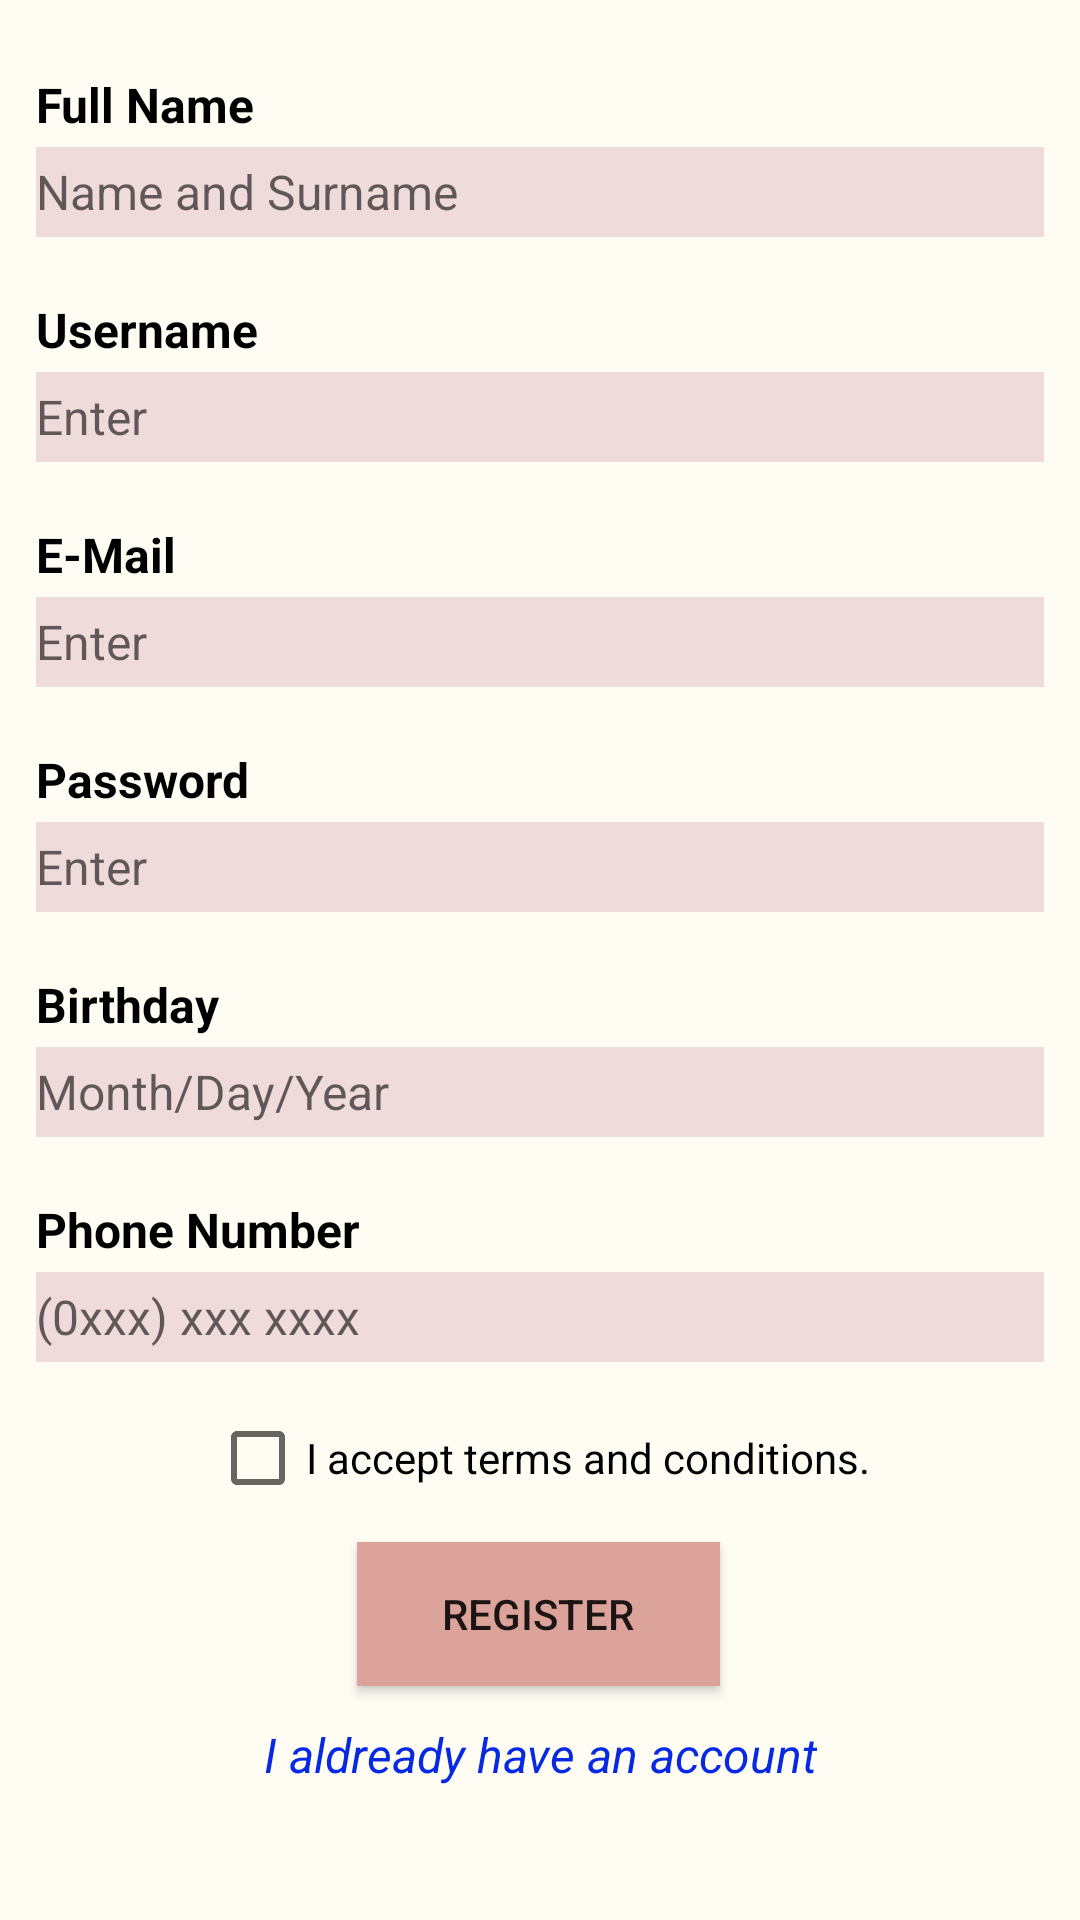

Produce the Android XML layout that renders to this screen, including the resource entries it uses.
<!-- AndroidManifest.xml: application theme Theme.FitNIT -->
<!-- res/layout/activity_register.xml -->
<?xml version="1.0" encoding="utf-8"?>
<androidx.constraintlayout.widget.ConstraintLayout xmlns:android="http://schemas.android.com/apk/res/android"
    xmlns:app="http://schemas.android.com/apk/res-auto"
    xmlns:tools="http://schemas.android.com/tools"
    android:layout_width="match_parent"
    android:layout_height="match_parent"
    android:background="#FEFCF3"
    tools:context=".RegisterActivity">

    <LinearLayout
        android:id="@+id/linearLayout"
        android:layout_width="0dp"
        android:layout_height="wrap_content"
        android:layout_marginLeft="12dp"
        android:layout_marginTop="24dp"
        android:layout_marginRight="12dp"
        android:orientation="vertical"
        app:layout_constraintEnd_toEndOf="parent"
        app:layout_constraintStart_toStartOf="parent"
        app:layout_constraintTop_toTopOf="parent">

        <TextView
            android:id="@+id/question1"
            android:layout_width="match_parent"
            android:layout_height="wrap_content"
            android:layout_gravity="center"
            android:minHeight="25dp"
            android:text="Full Name"
            android:textColor="#000000"
            android:textSize="16sp"
            android:textStyle="bold" />

        <EditText
            android:id="@+id/answer1"
            android:layout_width="match_parent"
            android:layout_height="wrap_content"
            android:background="#F0DBDB"
            android:ems="10"
            android:hint="Name and Surname"
            android:inputType="textPersonName"
            android:minHeight="30dp"
            android:textSize="16sp" />

        <TextView
            android:id="@+id/question2"
            android:layout_width="match_parent"
            android:layout_height="wrap_content"
            android:layout_marginTop="20dp"
            android:minHeight="25dp"
            android:text="Username"
            android:textColor="#000000"
            android:textSize="16sp"
            android:textStyle="bold" />

        <EditText
            android:id="@+id/answer2"
            android:layout_width="match_parent"
            android:layout_height="wrap_content"
            android:background="#F0DBDB"
            android:ems="10"
            android:hint="Enter "
            android:inputType="textPersonName"
            android:minHeight="30dp"
            android:textSize="16sp" />

        <TextView
            android:id="@+id/question3"
            android:layout_width="match_parent"
            android:layout_height="wrap_content"
            android:layout_marginTop="20dp"
            android:minHeight="25dp"
            android:text="E-Mail"
            android:textColor="#000000"
            android:textSize="16sp"
            android:textStyle="bold" />

        <EditText
            android:id="@+id/answer3"
            android:layout_width="match_parent"
            android:layout_height="wrap_content"
            android:background="#F0DBDB"
            android:ems="10"
            android:hint="Enter"
            android:inputType="textEmailAddress"
            android:minHeight="30dp"
            android:textSize="16sp" />

        <TextView
            android:id="@+id/question4"
            android:layout_width="match_parent"
            android:layout_height="wrap_content"
            android:layout_marginTop="20dp"
            android:minHeight="25dp"
            android:text="Password"
            android:textColor="#000000"
            android:textSize="16sp"
            android:textStyle="bold" />


        <EditText
            android:id="@+id/answer4"
            android:layout_width="match_parent"
            android:layout_height="wrap_content"
            android:background="#F0DBDB"
            android:ems="10"
            android:hint="Enter"
            android:inputType="textPassword"
            android:minHeight="30dp"
            android:textSize="16sp" />

        <TextView
            android:id="@+id/question5"
            android:layout_width="match_parent"
            android:layout_height="wrap_content"
            android:layout_marginTop="20dp"
            android:minHeight="25dp"
            android:text="Birthday"
            android:textColor="#000000"
            android:textSize="16sp"
            android:textStyle="bold" />

        <EditText
            android:id="@+id/getBirthDayProfile"
            android:layout_width="match_parent"
            android:layout_height="wrap_content"
            android:background="#F0DBDB"
            android:ems="10"
            android:hint="Month/Day/Year"
            android:inputType="date"
            android:minHeight="30dp"
            android:textSize="16sp" />

        <TextView
            android:id="@+id/textPhoneProfile"
            android:layout_width="match_parent"
            android:layout_height="wrap_content"
            android:layout_marginTop="20dp"
            android:minHeight="25dp"
            android:text="Phone Number"
            android:textColor="#000000"
            android:textSize="16sp"
            android:textStyle="bold" />

        <EditText
            android:id="@+id/getPhoneProfile"
            android:layout_width="match_parent"
            android:layout_height="wrap_content"
            android:background="#F0DBDB"
            android:ems="10"
            android:hint="(0xxx) xxx xxxx"
            android:inputType="phone"
            android:minHeight="30dp"
            android:textSize="16sp" />

    </LinearLayout>

    <CheckBox
        android:id="@+id/registerCheckBox"
        android:layout_width="wrap_content"
        android:layout_height="wrap_content"
        android:layout_marginTop="16dp"
        android:onClick="showTerms"
        android:text="I accept terms and conditions."
        app:layout_constraintEnd_toEndOf="parent"
        app:layout_constraintStart_toStartOf="parent"
        app:layout_constraintTop_toBottomOf="@+id/linearLayout" />

    <Button
        android:id="@+id/registerButton"
        android:layout_width="121dp"
        android:layout_height="48dp"
        android:layout_marginTop="12dp"
        android:background="#DBA39A"
        android:onClick="toWhatYouDesire"
        android:text="Register"
        app:layout_constraintEnd_toEndOf="parent"
        app:layout_constraintHorizontal_bias="0.498"
        app:layout_constraintStart_toStartOf="parent"
        app:layout_constraintTop_toBottomOf="@+id/registerCheckBox" />

    <TextView
        android:id="@+id/toLoginText"
        android:layout_width="wrap_content"
        android:layout_height="wrap_content"
        android:layout_marginTop="12dp"
        android:onClick="toLogin"
        android:text="I aldready have an account"
        android:textColor="#0729E4"
        android:textSize="16sp"
        android:textStyle="italic"
        app:layout_constraintEnd_toEndOf="parent"
        app:layout_constraintStart_toStartOf="parent"
        app:layout_constraintTop_toBottomOf="@+id/registerButton" />

</androidx.constraintlayout.widget.ConstraintLayout>
<!-- resources referenced by this layout -->
<resources>
  <style name="Theme.FitNIT" parent="Theme.AppCompat.Light.DarkActionBar">
          
          <item name="colorPrimary">@color/purple_500</item>
          <item name="colorPrimaryDark">@color/purple_700</item>
          <item name="colorAccent">@color/teal_200</item>
          
      </style>
  <!-- not gathered from this repository: default colours our renderer supplied (Android Studio template values) -->
  <color name="purple_500">#FF6200EE</color>
  <color name="purple_700">#FF3700B3</color>
  <color name="teal_200">#FF03DAC5</color>
</resources>
